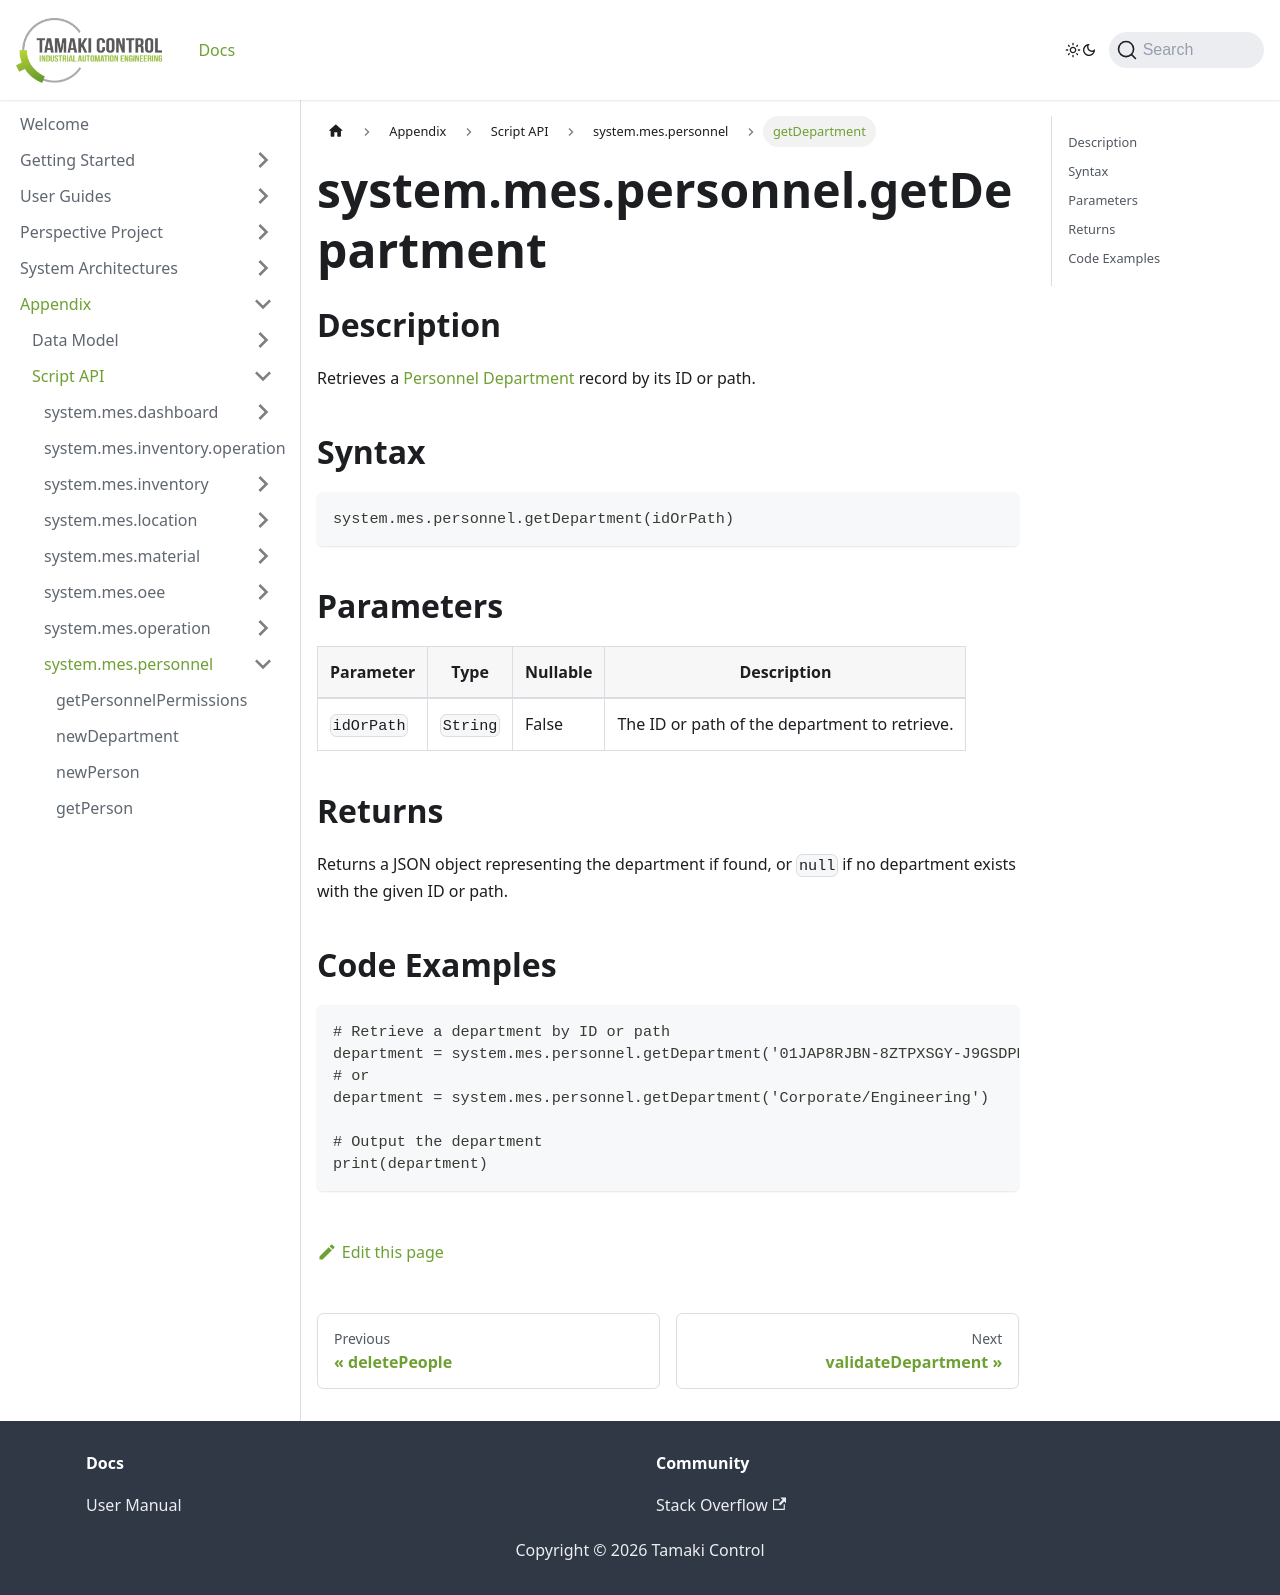

repository: TamakiControl/tamaki-mes-docs · page: docs/appendix/script-api/personnel-script-api/get-department/index.html · generator: docusaurus

---
sidebar_position: 9
title: "getDepartment"
description: "Retrieves a department by its ID or path."
---

# system.mes.personnel.getDepartment

## Description

Retrieves a [Personnel Department](../../data-model/personnel-model/personnel-department) record by its ID or path.

## Syntax

```
system.mes.personnel.getDepartment(idOrPath)
```

## Parameters

| Parameter   | Type   | Nullable | Description                                         |
| ----------- | ------ | -------- | --------------------------------------------------- |
| `idOrPath`  | `String` | False    | The ID or path of the department to retrieve.       |

## Returns

Returns a JSON object representing the department if found, or `null` if no department exists with the given ID or path.

## Code Examples

```
# Retrieve a department by ID or path
department = system.mes.personnel.getDepartment('01JAP8RJBN-8ZTPXSGY-J9GSDPE1')
# or
department = system.mes.personnel.getDepartment('Corporate/Engineering')

# Output the department
print(department)
```
